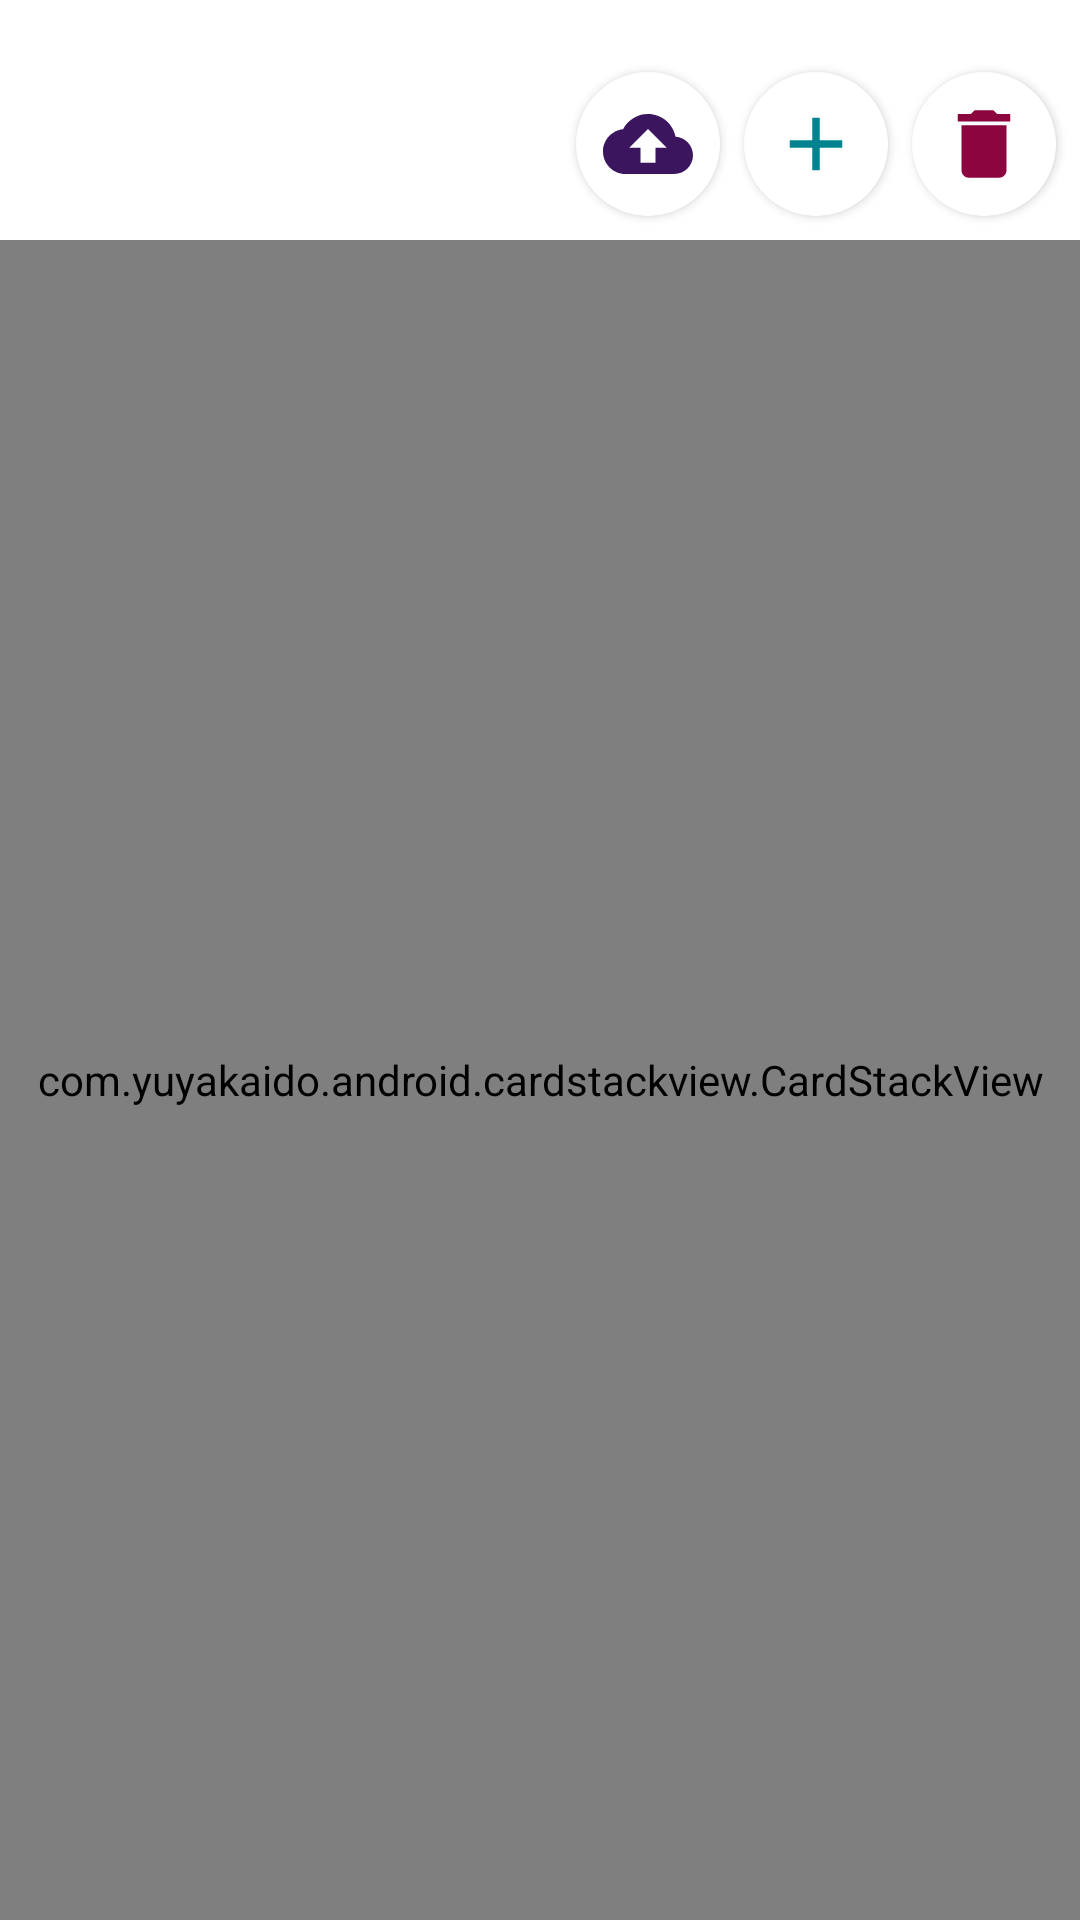

Produce the Android XML layout that renders to this screen, including the resource entries it uses.
<!-- AndroidManifest.xml: application theme AppTheme -->
<!-- res/layout/activity_memes_detail.xml -->
<?xml version="1.0" encoding="utf-8"?>
<androidx.constraintlayout.widget.ConstraintLayout xmlns:android="http://schemas.android.com/apk/res/android"
    xmlns:app="http://schemas.android.com/apk/res-auto"
    xmlns:tools="http://schemas.android.com/tools"
    android:id="@+id/main_activity_layout"
    android:fitsSystemWindows="true"
    android:layout_width="match_parent"
    android:layout_gravity="start"
    android:layout_height="match_parent"
    android:background="@android:color/transparent"
    tools:context=".controller.MemesDetailActivity">


    <RelativeLayout
        android:layout_width="match_parent"
        android:layout_height="match_parent"
        android:clipChildren="false">






        <RelativeLayout
            android:id="@+id/buttons_and_search_container"
            android:orientation="horizontal"
            android:layout_width="match_parent"
            android:gravity="end"
            android:layout_marginTop="24dp"
            android:layout_marginStart="16dp"
            android:layout_marginBottom="8dp"
            android:layout_height="wrap_content"
            android:layout_alignParentTop="true"
            android:clipChildren="false">

            <ImageButton
                android:id="@+id/backup_button"
                android:layout_width="48dp"
                android:layout_toStartOf="@id/add_button"
                android:layout_centerVertical="true"
                android:layout_height="48dp"
                android:layout_marginStart="8dp"
                android:background="@drawable/button_background"
                android:elevation="2dp"
                android:src="@drawable/ic_backup_24px" />

            <ImageButton
                android:id="@+id/delete_button"
                android:layout_width="48dp"
                android:layout_toEndOf="@id/add_button"
                android:layout_centerVertical="true"
                android:layout_height="48dp"
                android:layout_marginEnd="8dp"
                android:background="@drawable/button_background"
                android:elevation="2dp"
                android:src="@drawable/ic_delete_24px" />

            <ImageButton
                android:id="@+id/add_button"
                android:layout_width="48dp"
                android:layout_height="48dp"
                android:layout_marginEnd="8dp"
                android:layout_marginStart="8dp"
                android:layout_centerVertical="true"
                android:background="@drawable/button_background"
                android:elevation="2dp"
                android:src="@drawable/ic_add_24px" />
        </RelativeLayout>

        <com.yuyakaido.android.cardstackview.CardStackView
            android:id="@+id/card_stack_view"
            android:layout_width="match_parent"
            android:layout_height="0dp"
            android:layout_below="@+id/buttons_and_search_container"
            android:layout_alignParentBottom="true"
            android:clipToPadding="false"
            android:padding="4dp" />


    </RelativeLayout>



</androidx.constraintlayout.widget.ConstraintLayout>
<!-- resources referenced by this layout -->
<resources>
  <!-- drawable button_background (drawable-hdpi) -->
  <?xml version="1.0" encoding="utf-8"?>
  <ripple xmlns:android="http://schemas.android.com/apk/res/android"
      android:color="?attr/colorControlHighlight">
  
      <item>
          <selector>
  
              <item android:state_enabled="true">
                  <shape android:shape="rectangle">
                      <solid android:color="@android:color/white" />
                      <corners android:radius="32dp" />
                  </shape>
              </item>
          </selector>
      </item>
  </ripple>
  <!-- drawable ic_add_24px (drawable-hdpi) -->
  <vector xmlns:android="http://schemas.android.com/apk/res/android"
      android:width="@dimen/icons"
      android:height="@dimen/icons"
      android:viewportWidth="24"
      android:viewportHeight="24">
    <path
        android:fillColor="@color/addMemesButton"
        android:pathData="M19,13h-6v6h-2v-6H5v-2h6V5h2v6h6v2z"/>
  </vector>
  <!-- drawable ic_backup_24px (drawable-hdpi) -->
  <vector xmlns:android="http://schemas.android.com/apk/res/android"
      android:width="@dimen/icons"
      android:height="@dimen/icons"
      android:viewportWidth="24"
      android:viewportHeight="24">
      <path
          android:fillColor="@color/backupMemesButton"
          android:pathData="M19.35,10.04C18.67,6.59 15.64,4 12,4 9.11,4 6.6,5.64 5.35,8.04 2.34,8.36 0,10.91 0,14c0,3.31 2.69,6 6,6h13c2.76,0 5,-2.24 5,-5 0,-2.64 -2.05,-4.78 -4.65,-4.96zM14,13v4h-4v-4H7l5,-5 5,5h-3z" />
  </vector>
  <!-- drawable ic_delete_24px (drawable-hdpi) -->
  <vector xmlns:android="http://schemas.android.com/apk/res/android"
      android:width="@dimen/icons"
      android:height="@dimen/icons"
      android:viewportWidth="24"
      android:viewportHeight="24">
    <path
        android:fillColor="@color/delete_button"
        android:pathData="M6,19c0,1.1 0.9,2 2,2h8c1.1,0 2,-0.9 2,-2V7H6v12zM19,4h-3.5l-1,-1h-5l-1,1H5v2h14V4z"/>
  </vector>
  <style name="AppTheme" parent="Theme.MaterialComponents.Light.NoActionBar">
          
          <item name="colorPrimary">@color/colorPrimary</item>
          <item name="colorPrimaryDark">@color/colorPrimaryDark</item>
          <item name="colorAccent">@color/colorAccent</item>
          <item name="android:statusBarColor">@android:color/transparent</item>
          <item name="android:windowTranslucentNavigation">true</item>
      </style>
  <dimen name="icons">30dp</dimen>
  <color name="addMemesButton">#00838F</color>
  <color name="backupMemesButton">#3B165F</color>
  <color name="delete_button">#8B063F</color>
  <color name="colorPrimary">#008577</color>
  <color name="colorPrimaryDark">#00574B</color>
  <color name="colorAccent">#D81B60</color>
</resources>
